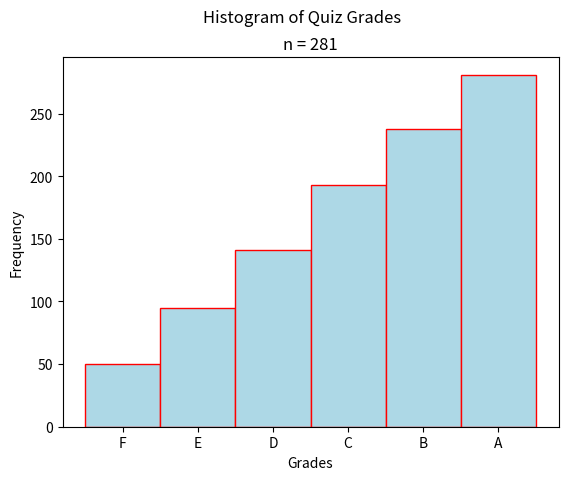

Generate this figure with matplotlib:
##################################################################################
###                           IMPORT LIBRARIES                                 ###
##################################################################################

import matplotlib

## NOTE: How-To: Run This Script On Your Computer
#
# To render the website, I have to use a "headless" backend to generate the images. 
# If you want to run this script on your computer, comment out the following line 
# with the "#" you see appended to each line of this comment:

matplotlib.use('agg')

# And uncomment this line: 

# matplotlib.use('tkagg')

import matplotlib.pyplot as plt

##################################################################################
###                                SCRIPT                                      ###
##################################################################################

# Create new Figure and Axes
fig, axs = plt.subplots()

# Generate data
data = ( 
    [ 'F' for _ in range(50) ] +  
    [ 'E' for _ in range(45) ] + 
    [ 'D' for _ in range(46) ] + 
    [ 'C' for _ in range(52) ] + 
    [ 'B' for _ in range(45) ] +
    [ 'A' for _ in range(43) ] 
)

# Label everything
plt.suptitle("Histogram of Quiz Grades")
plt.title(f"n = {len(data)}")
axs.set_xlabel("Grades")
axs.set_ylabel("Frequency")

# Generate and output
axs.hist(data, bins=6, range=(0,6), align='left', color="lightblue", ec="red", cumulative=True)
plt.show()